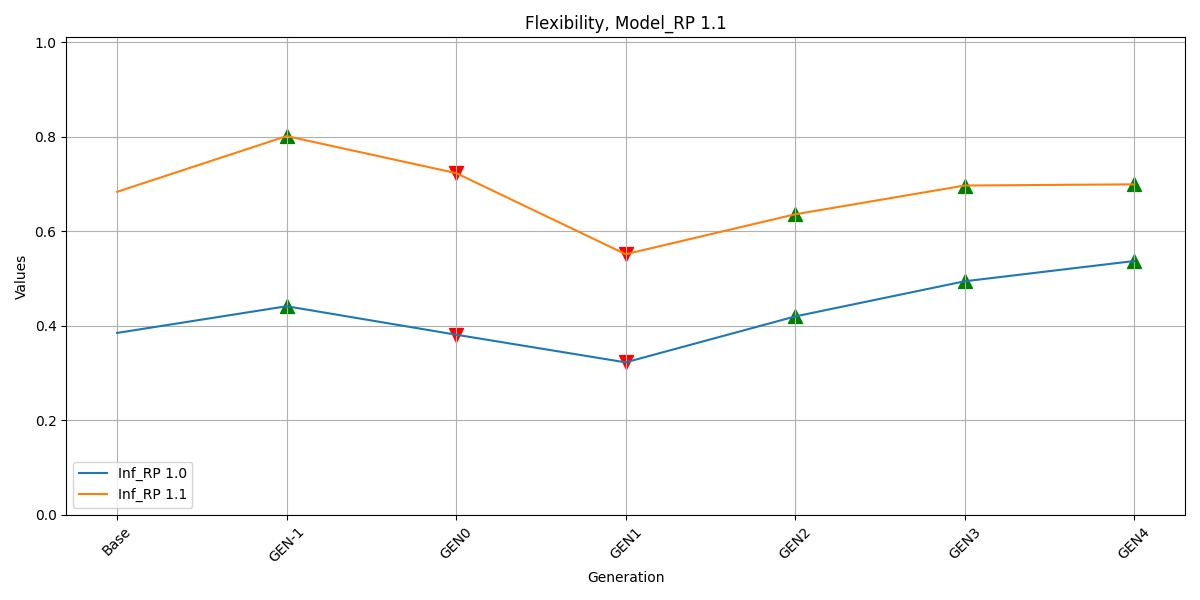

Values plotted in this chart, from the file beside it:
, Inf_RP 1.0, Inf_RP 1.1
Base, 0.385, 0.6834
GEN-1, 0.4414, 0.8012
GEN0, 0.3812, 0.7229
GEN1, 0.3227, 0.5514
GEN2, 0.4198, 0.6358
GEN3, 0.4942, 0.6966
GEN4, 0.537, 0.6991
